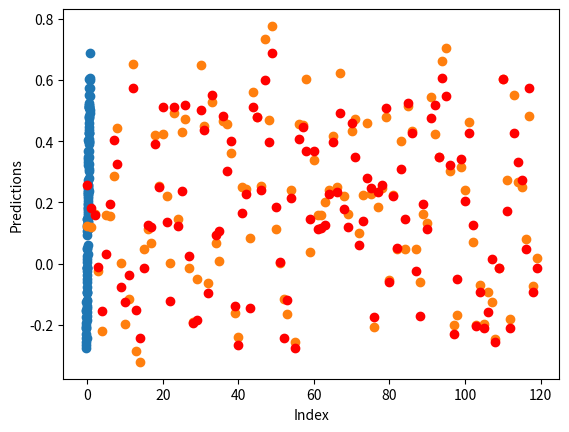

Source code (Python):
import numpy as np
import matplotlib.pyplot as plt

def func(X: np.ndarray) -> np.ndarray:
    """
    The data generating function.
    Do not modify this function.
    """
    return 0.3 * X[:, 0] + 0.6 * X[:, 1] ** 2


def noisy_func(X: np.ndarray, epsilon: float = 0.075) -> np.ndarray:
    """
    Add Gaussian noise to the data generating function.
    Do not modify this function.
    """
    return func(X) + np.random.randn(len(X)) * epsilon


def get_data(n_train: int, n_test: int) -> tuple[np.ndarray, np.ndarray, np.ndarray, np.ndarray]:
    """
    Generating training and test data for
    training and testing the neural network.
    Do not modify this function.
    """
    X_train = np.random.rand(n_train, 2) * 2 - 1
    y_train = noisy_func(X_train)
    X_test = np.random.rand(n_test, 2) * 2 - 1
    y_test = noisy_func(X_test)

    return X_train, y_train, X_test, y_test


def perceptron(x, iw, bias):
    return np.dot(x, iw) + bias

def sigmoid(x):
    #  The sigmoid activation function
    return 1 / (1 + np.exp(-x))


def loss(y_true, y_pred):
    # Mean squared error loss function
    return np.mean((y_true - y_pred)**2)


def forward_pass(x, iw, ow, bias):
    """

    :param x: input values going through the forward pass
    :param iw: input weight for used for hidden layer
    :param ow: output weight, for the output layer
    :param bias:
    :return: returns the hidden layer, and output layer
    """
    hidden_layer = sigmoid(perceptron(x, iw, bias))
    output_layer = np.dot(hidden_layer, ow)
    return hidden_layer, output_layer


def train(x_train, y_train, lr, epochs, x_test=None):
    # input data has two dimensions, we have two hidden components
    input_dim = 2
    hidden_dim = 2
    # we will get one value as output
    output_dim = 1

    # weights and biases are defined by their corresponding dimensions
    # will need to be of compatible dimensions for further calculation with input/output
    input_weight = np.random.normal(size=(input_dim, hidden_dim))
    output_weight = np.random.normal(size=(input_dim, output_dim))
    # biases are a simple random variable
    input_bias = np.random.normal(size=(1, hidden_dim))
    output_bias = np.random.normal(size=(1, output_dim))
    for i in range(epochs):
        # running forward pass for the training data with corresponding weigts and biases
        hidden_layer, output_layer = forward_pass(x_train, input_weight, output_weight, input_bias)

        # some issues with shapes when taking the dot product,
        # therefore reshaping one dimensional array to (280, 1)
        y_train = y_train.reshape((280, 1))

        # gradient calculatation where derivative output is 2 * (output layer - training output)
        d_output = 2 * (output_layer - y_train)
        # weights are calculated using dot pruduct of hidden layer and derived output
        d_weights_output = np.dot(hidden_layer.T, d_output)
        d_bias_output = np.sum(d_output)

        # calculate new hidden component with weights and biases using dotproduct and factoring the hidden layer
        # derivative of the loss function with inputs of a hidden layer previously calculated using the sigmoid function
        # this is the backpropagation component of the algorithm
        d_hidden = np.dot(d_output, output_weight.T) * hidden_layer * (1 - hidden_layer)
        d_weights_hidden = np.dot(x_train.T, d_hidden)
        d_bias_hidden = np.sum(d_hidden, axis=0)

        # adjust the weights, decrease corresponding to learning rate
        input_weight -= lr * d_weights_hidden
        input_bias -= lr * d_bias_hidden
        output_weight -= lr * d_weights_output
        output_bias -= lr * d_bias_output

        _, y_pred = forward_pass(x_train, input_weight, output_weight, input_bias)
        if (i+1) % 10000 == 0:
            print("Epoch:", i+1, "Loss:", loss(y_train, y_pred))

    if x_test is not None:
        # if we send in test data, we will return the corresponding predictions
        print("PREDICTING TEST DATA")
        _, y_pred = forward_pass(x_test, input_weight, output_weight, input_bias)

    return y_pred

if __name__ == "__main__":
    np.random.seed(0)
    X_train, y_train, X_test, y_test = get_data(n_train=280, n_test=120)
    y_pred = train(X_train, y_train, 0.0001, 100000, x_test=X_test)

    plt.scatter(y_test, y_pred)
    plt.xlabel('Actual values')
    plt.ylabel('Predicted values')
    plt.show()
    plt.scatter(range(len(y_test)), y_test)
    plt.scatter(range(len(y_pred)), y_pred, color='red')
    plt.xlabel('Index')
    plt.ylabel('Predictions')
    plt.show()
